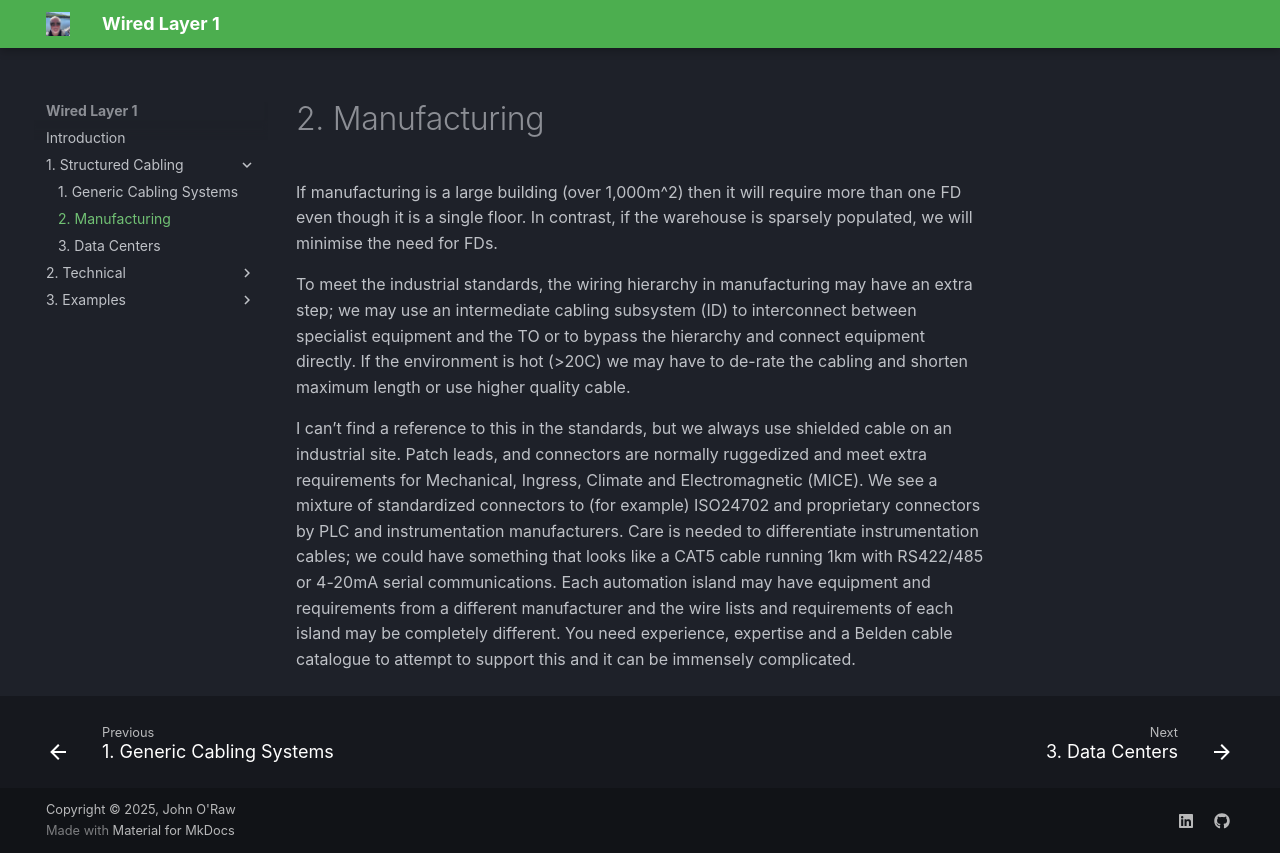

repository: JOR-Donegal/WiredL1 · page: 1. Structured Cabling/b-manu/index.html · generator: mkdocs

# 2. Manufacturing

If manufacturing is a large building (over 1,000m^2) then it will require more than one FD even though it is a single floor. In contrast, if the warehouse is sparsely populated, we will minimise the need for FDs. 

To meet the industrial standards, the wiring hierarchy in manufacturing may have an extra step; we may use an intermediate cabling subsystem (ID) to interconnect between specialist equipment and the TO or to bypass the hierarchy and connect equipment directly. If the environment is hot (>20C) we may have to de-rate the cabling and shorten maximum length or use higher quality cable. 

I can’t find a reference to this in the standards, but we always use shielded cable on an industrial site. Patch leads, and connectors are normally ruggedized and meet extra requirements for Mechanical, Ingress, Climate and Electromagnetic (MICE). We see a mixture of standardized connectors to (for example) ISO24702 and proprietary connectors by PLC and instrumentation manufacturers. Care is needed to differentiate instrumentation cables; we could have something that looks like a CAT5 cable running 1km with RS422/485 or 4-20mA serial communications. Each automation island may have equipment and requirements from a different manufacturer and the wire lists and requirements of each island may be completely different. You need experience, expertise and a Belden cable catalogue to attempt to support this and it can be immensely complicated.
